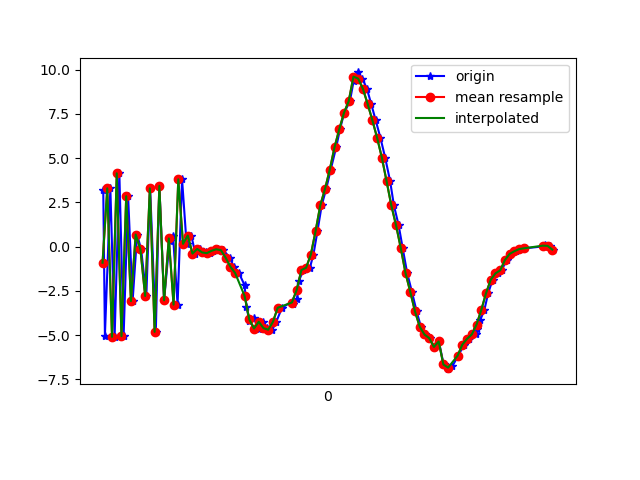

Values plotted in this chart, from the file beside it:
1618803661903, 1499345745561722, 3.2026625, 0.6489115, 6.1812634
1618803661910, 1499345764792492, -5.026, -0.6255, -3.029
1618803661933, 1499345784023262, 3.293, 0.7338, 5.863
1618803661951, 1499345803254032, -5.099, -0.8372, -0.8287
1618803661971, 1499345822484802, 4.141, 0.4647, 2.695
1618803661989, 1499345841715572, -5.06, -0.8005, 3.514
1618803662008, 1499345860946342, 2.846, 0.3821, -1.9
1618803662027, 1499345880177112, -3.08, -0.254, 8.34
1618803662046, 1499345899407882, 0.6832, -0.04769, -6.077
1618803662063, 1499345918638652, -0.1543, 0.2966, 11.26
1618803662085, 1499345937869422, -2.791, -0.5009, -6.118
1618803662101, 1499345957100192, 3.291, 0.6031, 8.645
1618803662125, 1499345976330962, -4.817, -0.6987, -0.2589
1618803662140, 1499345995561732, 3.427, 0.6515, 0.686
1618803662160, 1499346014792502, -3.033, -0.2302, 8.306
1618803662183, 1499346034023272, 0.3277, -0.1613, -6.688
1618803662198, 1499346053254042, 0.5985, 0.2066, 11.22
1618803662217, 1499346072484812, -3.278, -0.7436, -4.612
1618803662236, 1499346091715582, 3.802, 0.809, 6.216
1618803662255, 1499346110946352, 0.1571, 0.1311, 0.551
1618803662275, 1499346130177122, 0.6254, 0.1891, 4.423
1618803662292, 1499346149407892, -0.393, 0.03118, 2.814
1618803662313, 1499346168638662, -0.1328, 0.07271, 3.052
1618803662335, 1499346187869432, -0.3262, 0.05575, 3.08
1618803662353, 1499346207100202, -0.3713, 0.1237, 3.084
1618803662368, 1499346226330972, -0.2402, 0.2081, 3.091
1618803662389, 1499346245561742, -0.1503, 0.2887, 3.198
1618803662410, 1499346264792512, -0.2014, 0.4299, 3.048
1618803662438, 1499346284023282, -0.627, 0.4508, 2.92
1618803662454, 1499346303254052, -1.133, 0.8314, 2.66
1618803662476, 1499346322484822, -1.488, 1.183, 2.636
1618803662500, 1499346341715592, -2.178, 1.592, 2.683
1618803662508, 1499346360946362, -3.388, 2.253, 2.823
1618803662520, 1499346380177132, -4.183, 3.332, 2.777
1618803662539, 1499346399407902, -4.045, 3.998, 2.505
1618803662559, 1499346418638672, -4.628, 3.012, 2.451
1618803662577, 1499346437869442, -4.249, 2.223, 3.02
1618803662596, 1499346457100212, -4.609, 2.149, 2.526
1618803662617, 1499346476330982, -4.697, 2.167, 2.087
1618803662634, 1499346495561752, -4.246, 2.049, 2.182
1618803662658, 1499346514792522, -3.456, 1.437, 2.408
1618803662704, 1499346534023292, -3.074, 0.3425, 2.441
1618803662706, 1499346553254062, -3.243, -0.5725, 2.67
1618803662722, 1499346572484832, -2.955, -1.832, 2.606
1618803662729, 1499346591715602, -1.961, -2.782, 2.357
1618803662748, 1499346610946372, -1.328, -3.346, 2.052
1618803662776, 1499346630177142, -1.194, -4.393, 1.876
1618803662791, 1499346649407912, -0.4472, -5.706, 1.816
1618803662808, 1499346668638682, 0.8746, -6.828, 2.454
1618803662826, 1499346687869452, 2.338, -7.15, 2.09
1618803662845, 1499346707100222, 3.266, -7.717, 1.306
1618803662864, 1499346726330992, 4.35, -7.889, 1.015
1618803662887, 1499346745561762, 5.61, -7.539, 0.5597
1618803662903, 1499346764915920, 6.626, -7.68, 0.3536
1618803662921, 1499346784146690, 7.56, -7.861, 1.155
1618803662945, 1499346803377460, 8.218, -7.155, 2.923
1618803662961, 1499346822608230, 9.371, -6.541, 1.552
1618803662979, 1499346841839000, 9.842, -6.358, 0.8396
1618803662998, 1499346861069770, 9.493, -5.84, 0.6976
1618803663017, 1499346880300540, 8.916, -5.493, 0.6193
1618803663035, 1499346899531310, 8.062, -5.644, 0.1309
... 39 more rows
